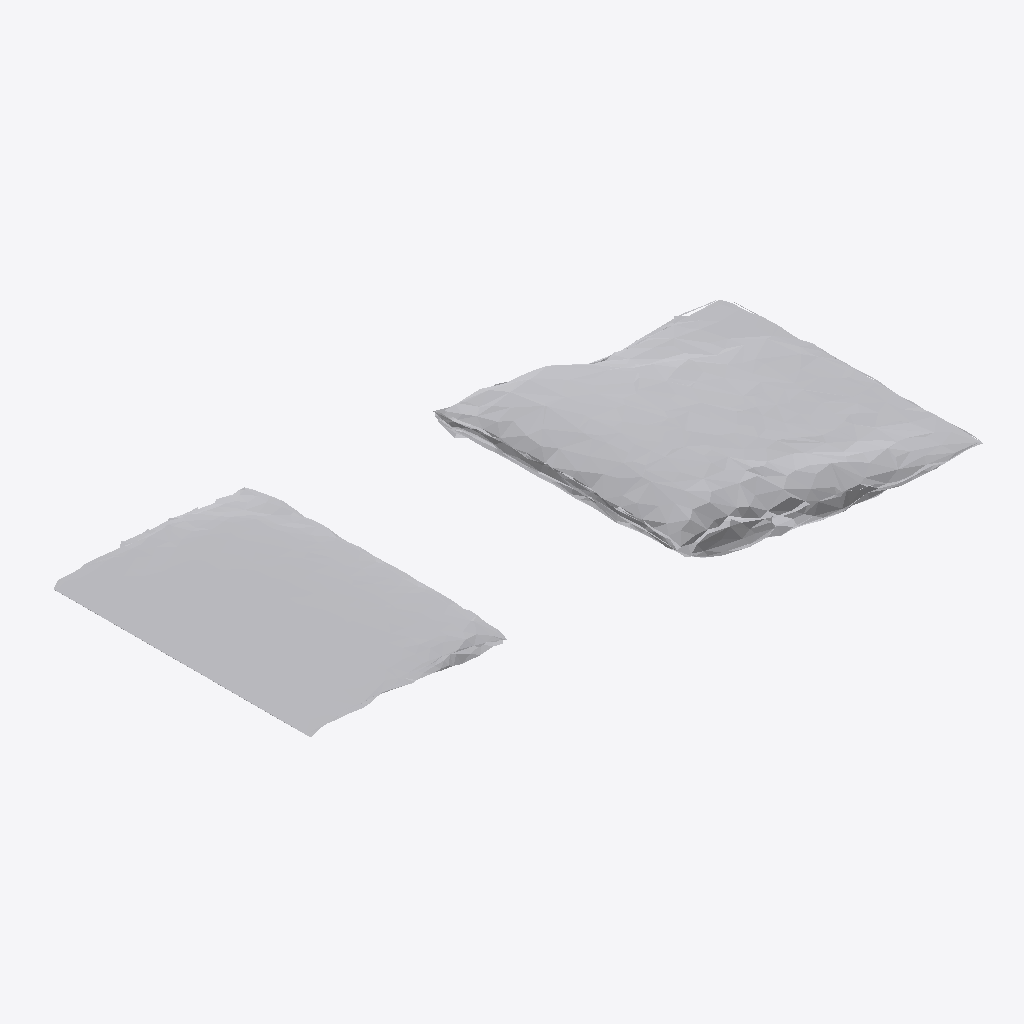
Isometric view of an IFC building model (IFC-SPF (STEP), schema IFC4, length unit metre), seen from the south-west, elements coloured by IFC class: 1 other element (light grey).
Extent 0.639 m × 0.264 m × 0.075 m (x, y, z). Storeys (1): Ground Floor at 0.00 m. Elements (1): 1 IfcFurniture.

HEADER;
FILE_DESCRIPTION(('ViewDefinition [CoordinationView]'),'2;1');
FILE_NAME('','2026-07-12T07:18:03',(''),(''),'IfcOpenShell 0.8.0','IfcOpenShell 0.8.0','');
FILE_SCHEMA(('IFC4'));
ENDSEC;
DATA;
#17=IFCPROJECT('0bmX73gM1ALfoXh8DJPgDU',#5,'Office Project',$,$,$,$,(#15),#10);
#20=IFCSITE('2XVcXm8EP9Zw1OumBIpsOc',#5,'Site',$,$,#19,$,$,.ELEMENT.,$,$,$,$,$);
#22=IFCBUILDING('2Agm6dXiL08hKldOY9TNTI',#5,'Building',$,$,#21,$,$,.ELEMENT.,$,$,$);
#24=IFCBUILDINGSTOREY('20E7Q196TERPVJZrWkzRek',#5,'Ground Floor',$,$,#23,$,$,.ELEMENT.,0.0);
#35=IFCFURNITURE('32X$5QTPPEAOj80UIII$SU',#5,'list10_picture_frame',$,$,#34,#31,$,$);
ENDSEC;
